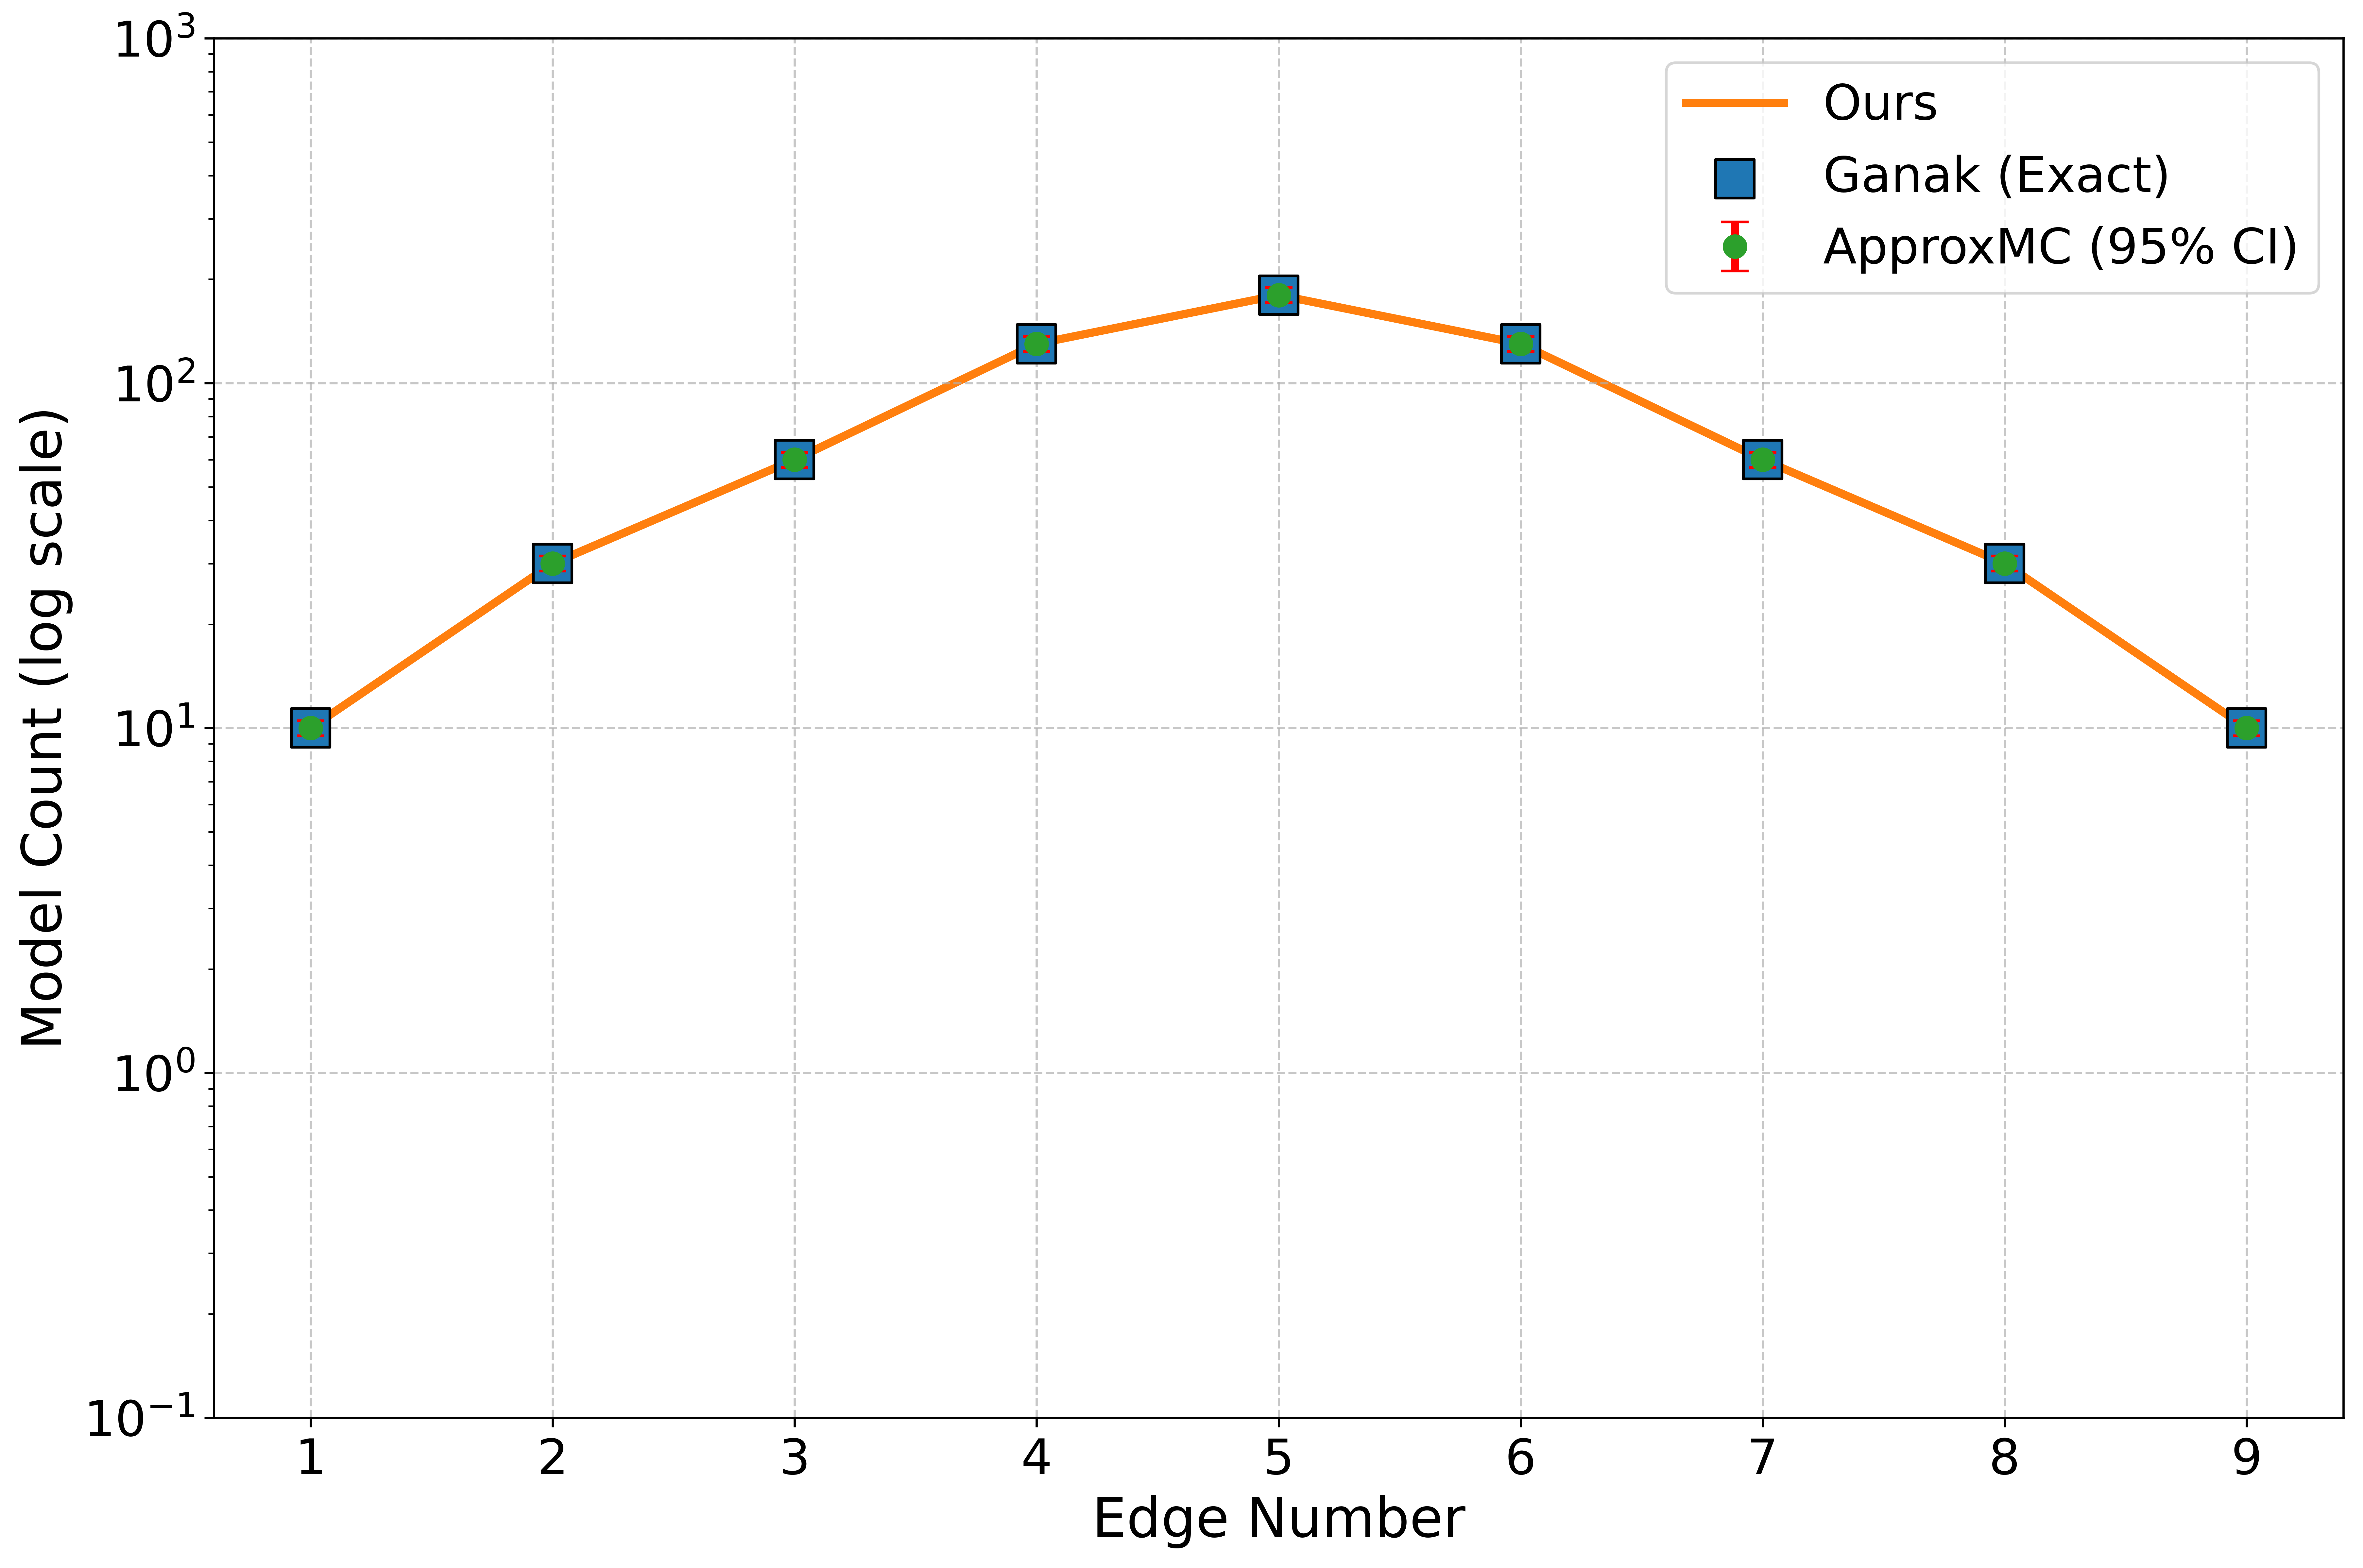

Data behind this chart, as committed beside it:
timestamp, formula, domain_size, algorithm, result, time_sec, memory_bytes, memory_kb, memory_mb, status, dr_within_approx_confidence
2025-09-18T09:21:57.463544, 0mod2-regular-graph, 1, dr, 10, 0.07416, 147456, 144.0, 0.1406, completed, 
2025-09-18T09:21:57.558845, 0mod2-regular-graph-sc2, 1, ganak, 10, 0.09194, 0, 0.0, 0.0, completed, 
2025-09-18T09:21:57.646548, 0mod2-regular-graph-sc2, 1, approxmc, 10, 0.08599, 0, 0.0, 0.0, completed, True
2025-09-18T09:21:57.773311, 0mod2-regular-graph, 2, dr, 30, 0.06617, 0, 0.0, 0.0, completed, 
2025-09-18T09:21:57.865566, 0mod2-regular-graph-sc2, 2, ganak, 30, 0.0907, 0, 0.0, 0.0, completed, 
2025-09-18T09:21:57.950643, 0mod2-regular-graph-sc2, 2, approxmc, 30, 0.08345, 0, 0.0, 0.0, completed, True
2025-09-18T09:21:58.078307, 0mod2-regular-graph, 3, dr, 60, 0.06622, 0, 0.0, 0.0, completed, 
2025-09-18T09:21:58.159856, 0mod2-regular-graph-sc2, 3, ganak, 60, 0.08014, 0, 0.0, 0.0, completed, 
2025-09-18T09:21:58.241496, 0mod2-regular-graph-sc2, 3, approxmc, 60, 0.08015, 0, 0.0, 0.0, completed, True
2025-09-18T09:21:58.368578, 0mod2-regular-graph, 4, dr, 130, 0.0669, 0, 0.0, 0.0, completed, 
2025-09-18T09:21:58.547614, 0mod2-regular-graph-sc2, 4, ganak, 130, 0.1775, 0, 0.0, 0.0, completed, 
2025-09-18T09:21:58.637184, 0mod2-regular-graph-sc2, 4, approxmc, 130, 0.08796, 0, 0.0, 0.0, completed, True
2025-09-18T09:21:58.767707, 0mod2-regular-graph, 5, dr, 180, 0.06849, 0, 0.0, 0.0, completed, 
2025-09-18T09:21:58.881447, 0mod2-regular-graph-sc2, 5, ganak, 180, 0.1123, 0, 0.0, 0.0, completed, 
2025-09-18T09:21:58.991369, 0mod2-regular-graph-sc2, 5, approxmc, 180, 0.1081, 0, 0.0, 0.0, completed, True
2025-09-18T09:21:59.122016, 0mod2-regular-graph, 6, dr, 130, 0.06844, 0, 0.0, 0.0, completed, 
2025-09-18T09:21:59.652317, 0mod2-regular-graph-sc2, 6, ganak, 130, 0.5288, 0, 0.0, 0.0, completed, 
2025-09-18T09:22:01.560378, 0mod2-regular-graph-sc2, 6, approxmc, 130, 1.906, 0, 0.0, 0.0, completed, True
2025-09-18T09:22:01.695667, 0mod2-regular-graph, 7, dr, 60, 0.07478, 0, 0.0, 0.0, completed, 
2025-09-18T09:22:13.102660, 0mod2-regular-graph-sc2, 7, ganak, 60, 11.41, 16384, 16.0, 0.0156, completed, 
2025-09-18T09:22:16.682428, 0mod2-regular-graph-sc2, 7, approxmc, 60, 3.578, 0, 0.0, 0.0, completed, True
2025-09-18T09:22:01.695667, 0mod2-regular-graph, 8, dr, 30, 0.07478, 0, 0.0, 0.0, completed, 
2025-09-18T09:22:13.102660, 0mod2-regular-graph-sc2, 8, ganak, 30, 11.41, 16384, 16.0, 0.0156, completed, 
2025-09-18T09:22:16.682428, 0mod2-regular-graph-sc2, 8, approxmc, 30, 3.578, 0, 0.0, 0.0, completed, True
2025-09-18T09:22:01.695667, 0mod2-regular-graph, 9, dr, 10, 0.07478, 0, 0.0, 0.0, completed, 
2025-09-18T09:22:13.102660, 0mod2-regular-graph-sc2, 9, ganak, 10, 11.41, 16384, 16.0, 0.0156, completed, 
2025-09-18T09:22:16.682428, 0mod2-regular-graph-sc2, 9, approxmc, 10, 3.578, 0, 0.0, 0.0, completed, True
